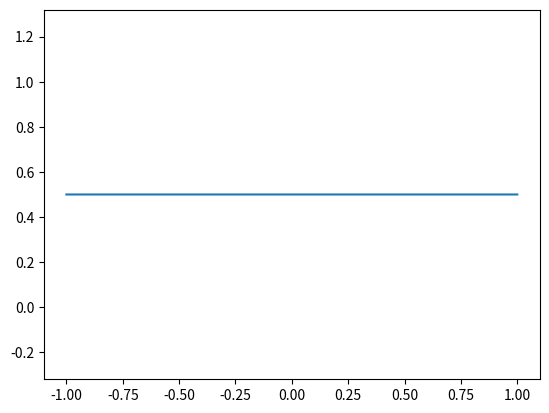

This chart was generated by the following Python code:
import matplotlib.pyplot as plt
import numpy as np

def up(x):
    m = 11
    n = 20
    y = np.array([0.5 for k in range(len(x))])
    for i in range(m):
        p = 1
        for j in range(n):
            p *= np.sin(np.pi*(2*i - 1)/2**j)/(2*i - 1)
        y += p * np.cos(np.pi*(2*i - 1)*x)
    return y

def main():
    x = np.arange(-1, 1, 0.0001)
    y = up(x)
    fig = plt.subplots()
    plt.axis('equal')
    plt.plot(x, y)
    plt.show()

if __name__ == '__main__':
    main()
